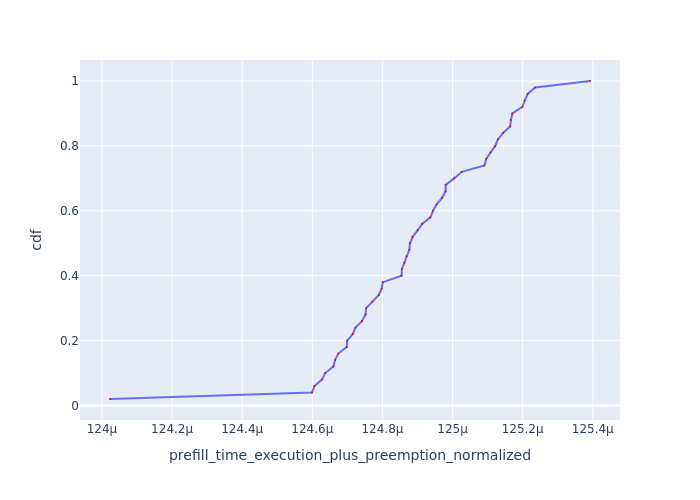

The table this chart was drawn from, first rows:
Request Id, prefill_time_execution_plus_preemption_n…, cdf
0_1, 0.000124, 0.02
0_4, 0.0001246, 0.04
0_38, 0.0001246, 0.06
0_26, 0.0001246, 0.08
0_32, 0.0001246, 0.1
0_41, 0.0001247, 0.12
0_10, 0.0001247, 0.14
0_8, 0.0001247, 0.16
0_19, 0.0001247, 0.18
0_48, 0.0001247, 0.2
0_18, 0.0001247, 0.22
0_45, 0.0001247, 0.24
0_3, 0.0001247, 0.26
0_17, 0.0001248, 0.28
0_49, 0.0001248, 0.3
0_12, 0.0001248, 0.32
0_23, 0.0001248, 0.34
0_35, 0.0001248, 0.36
0_5, 0.0001248, 0.38
0_2, 0.0001249, 0.4
0_16, 0.0001249, 0.42
0_28, 0.0001249, 0.44
0_21, 0.0001249, 0.46
0_20, 0.0001249, 0.48
0_22, 0.0001249, 0.5
0_24, 0.0001249, 0.52
0_7, 0.0001249, 0.54
0_9, 0.0001249, 0.56
0_36, 0.0001249, 0.58
0_6, 0.0001249, 0.6
0_47, 0.000125, 0.62
0_0, 0.000125, 0.64
0_29, 0.000125, 0.66
0_31, 0.000125, 0.68
0_34, 0.000125, 0.7
0_46, 0.000125, 0.72
0_39, 0.0001251, 0.74
0_27, 0.0001251, 0.76
0_37, 0.0001251, 0.78
0_44, 0.0001251, 0.8
0_25, 0.0001251, 0.82
0_30, 0.0001251, 0.84
0_33, 0.0001252, 0.86
0_43, 0.0001252, 0.88
0_15, 0.0001252, 0.9
0_14, 0.0001252, 0.92
0_11, 0.0001252, 0.94
0_42, 0.0001252, 0.96
0_13, 0.0001252, 0.98
0_40, 0.0001254, 1.0
